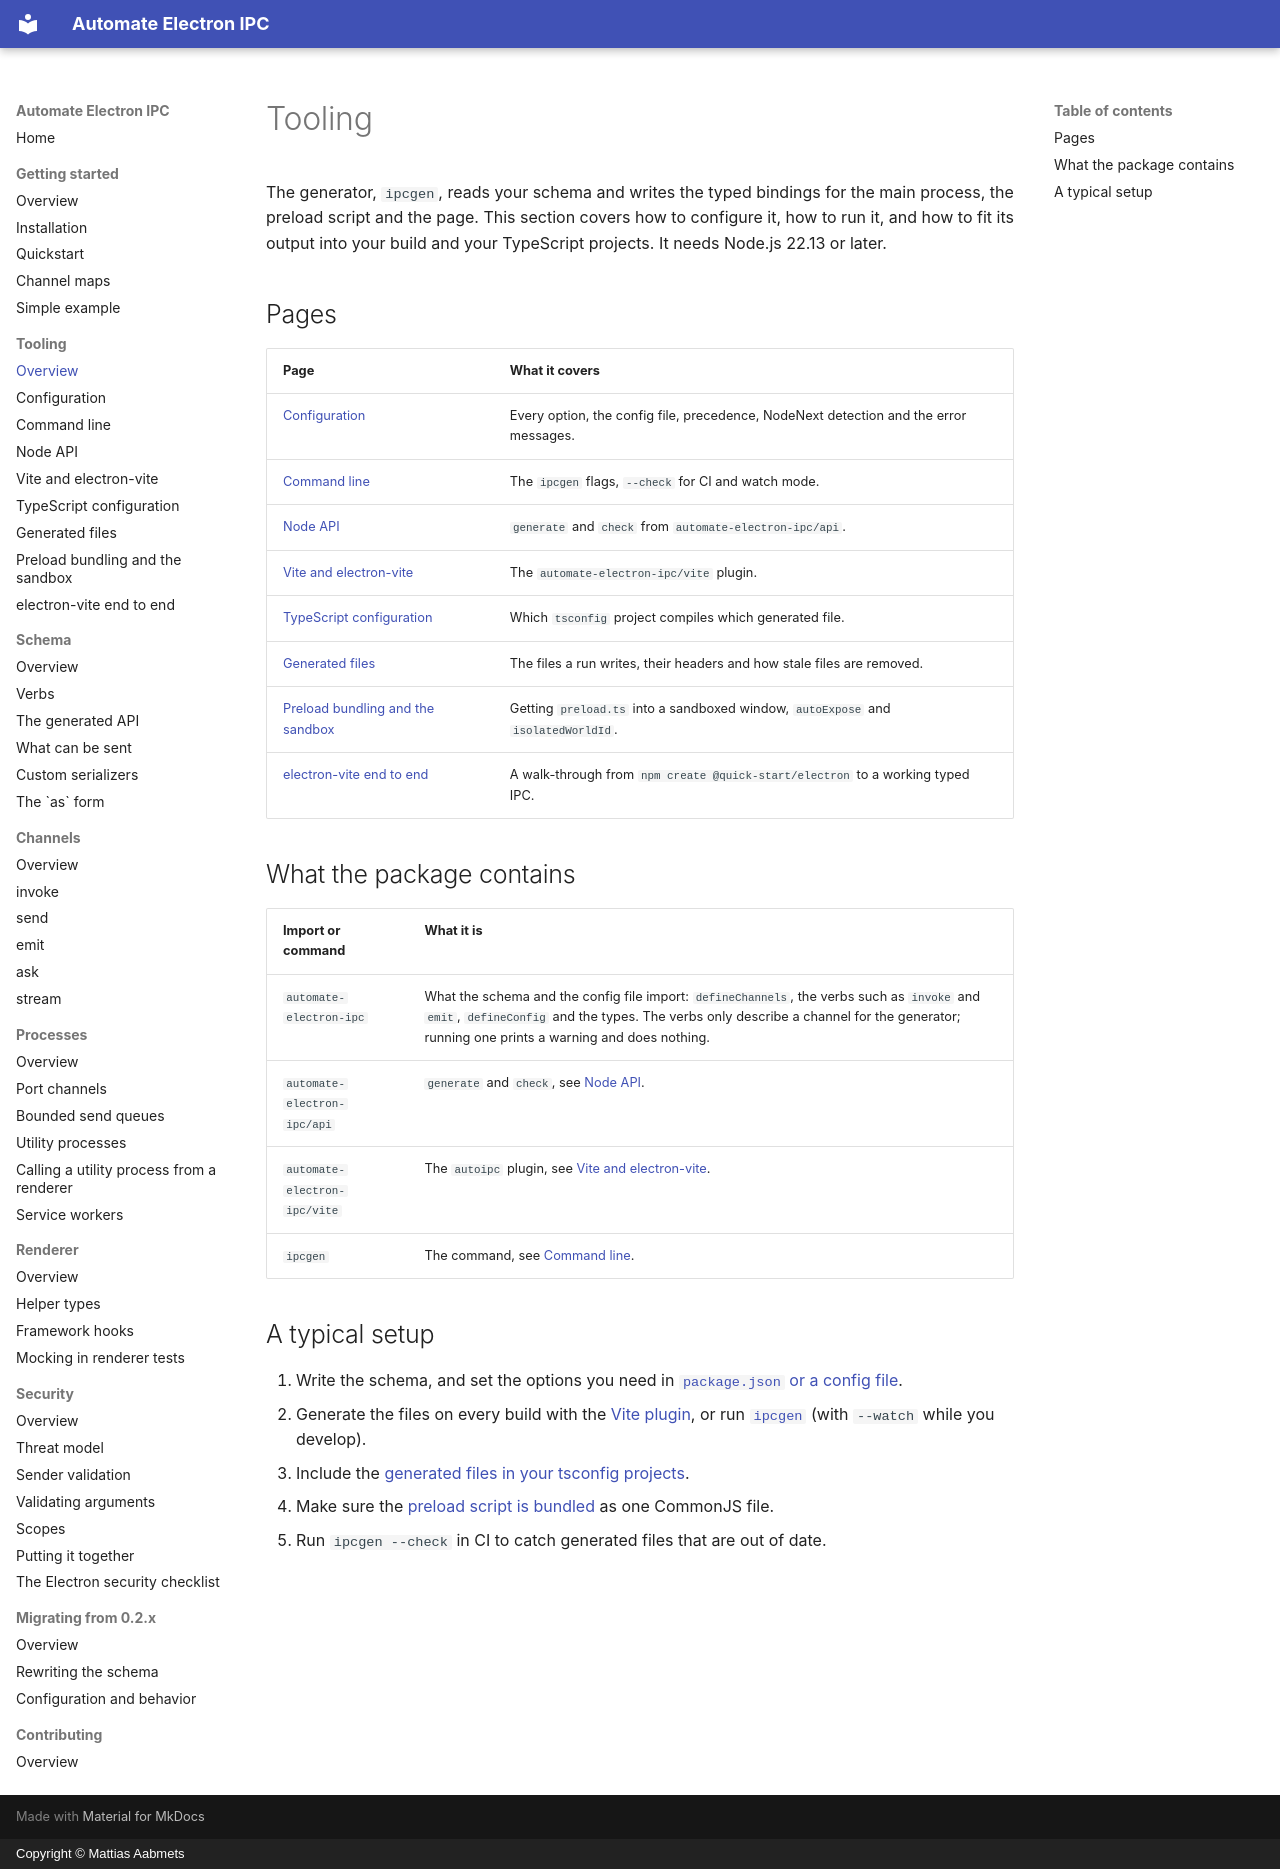

repository: aabmets/automate-electron-ipc · page: tooling/index.html · generator: mkdocs · copyright: Copyright © Mattias Aabmets

# Tooling

The generator, `ipcgen`, reads your schema and writes the typed bindings for the main process, the
preload script and the page. This section covers how to configure it, how to run it, and how to fit
its output into your build and your TypeScript projects. It needs Node.js 22.13 or later.

## Pages

| Page | What it covers |
|:--|:--|
| [Configuration](configuration.md) | Every option, the config file, precedence, NodeNext detection and the error messages. |
| [Command line](command-line.md) | The `ipcgen` flags, `--check` for CI and watch mode. |
| [Node API](node-api.md) | `generate` and `check` from `automate-electron-ipc/api`. |
| [Vite and electron-vite](vite.md) | The `automate-electron-ipc/vite` plugin. |
| [TypeScript configuration](typescript-configuration.md) | Which `tsconfig` project compiles which generated file. |
| [Generated files](generated-files.md) | The files a run writes, their headers and how stale files are removed. |
| [Preload bundling and the sandbox](preload-bundling.md) | Getting `preload.ts` into a sandboxed window, `autoExpose` and `isolatedWorldId`. |
| [electron-vite end to end](electron-vite.md) | A walk-through from `npm create @quick-start/electron` to a working typed IPC. |

## What the package contains

| Import or command | What it is |
|:--|:--|
| `automate-electron-ipc` | What the schema and the config file import: `defineChannels`, the verbs such as `invoke` and `emit`, `defineConfig` and the types. The verbs only describe a channel for the generator; running one prints a warning and does nothing. |
| `automate-electron-ipc/api` | `generate` and `check`, see [Node API](node-api.md). |
| `automate-electron-ipc/vite` | The `autoipc` plugin, see [Vite and electron-vite](vite.md). |
| `ipcgen` | The command, see [Command line](command-line.md). |

## A typical setup

1. Write the schema, and set the options you need in [`package.json` or a config file](configuration.md).
2. Generate the files on every build with the [Vite plugin](vite.md), or run [`ipcgen`](command-line.md)
   (with `--watch` while you develop).
3. Include the [generated files in your tsconfig projects](typescript-configuration.md).
4. Make sure the [preload script is bundled](preload-bundling.md) as one CommonJS file.
5. Run `ipcgen --check` in CI to catch generated files that are out of date.
